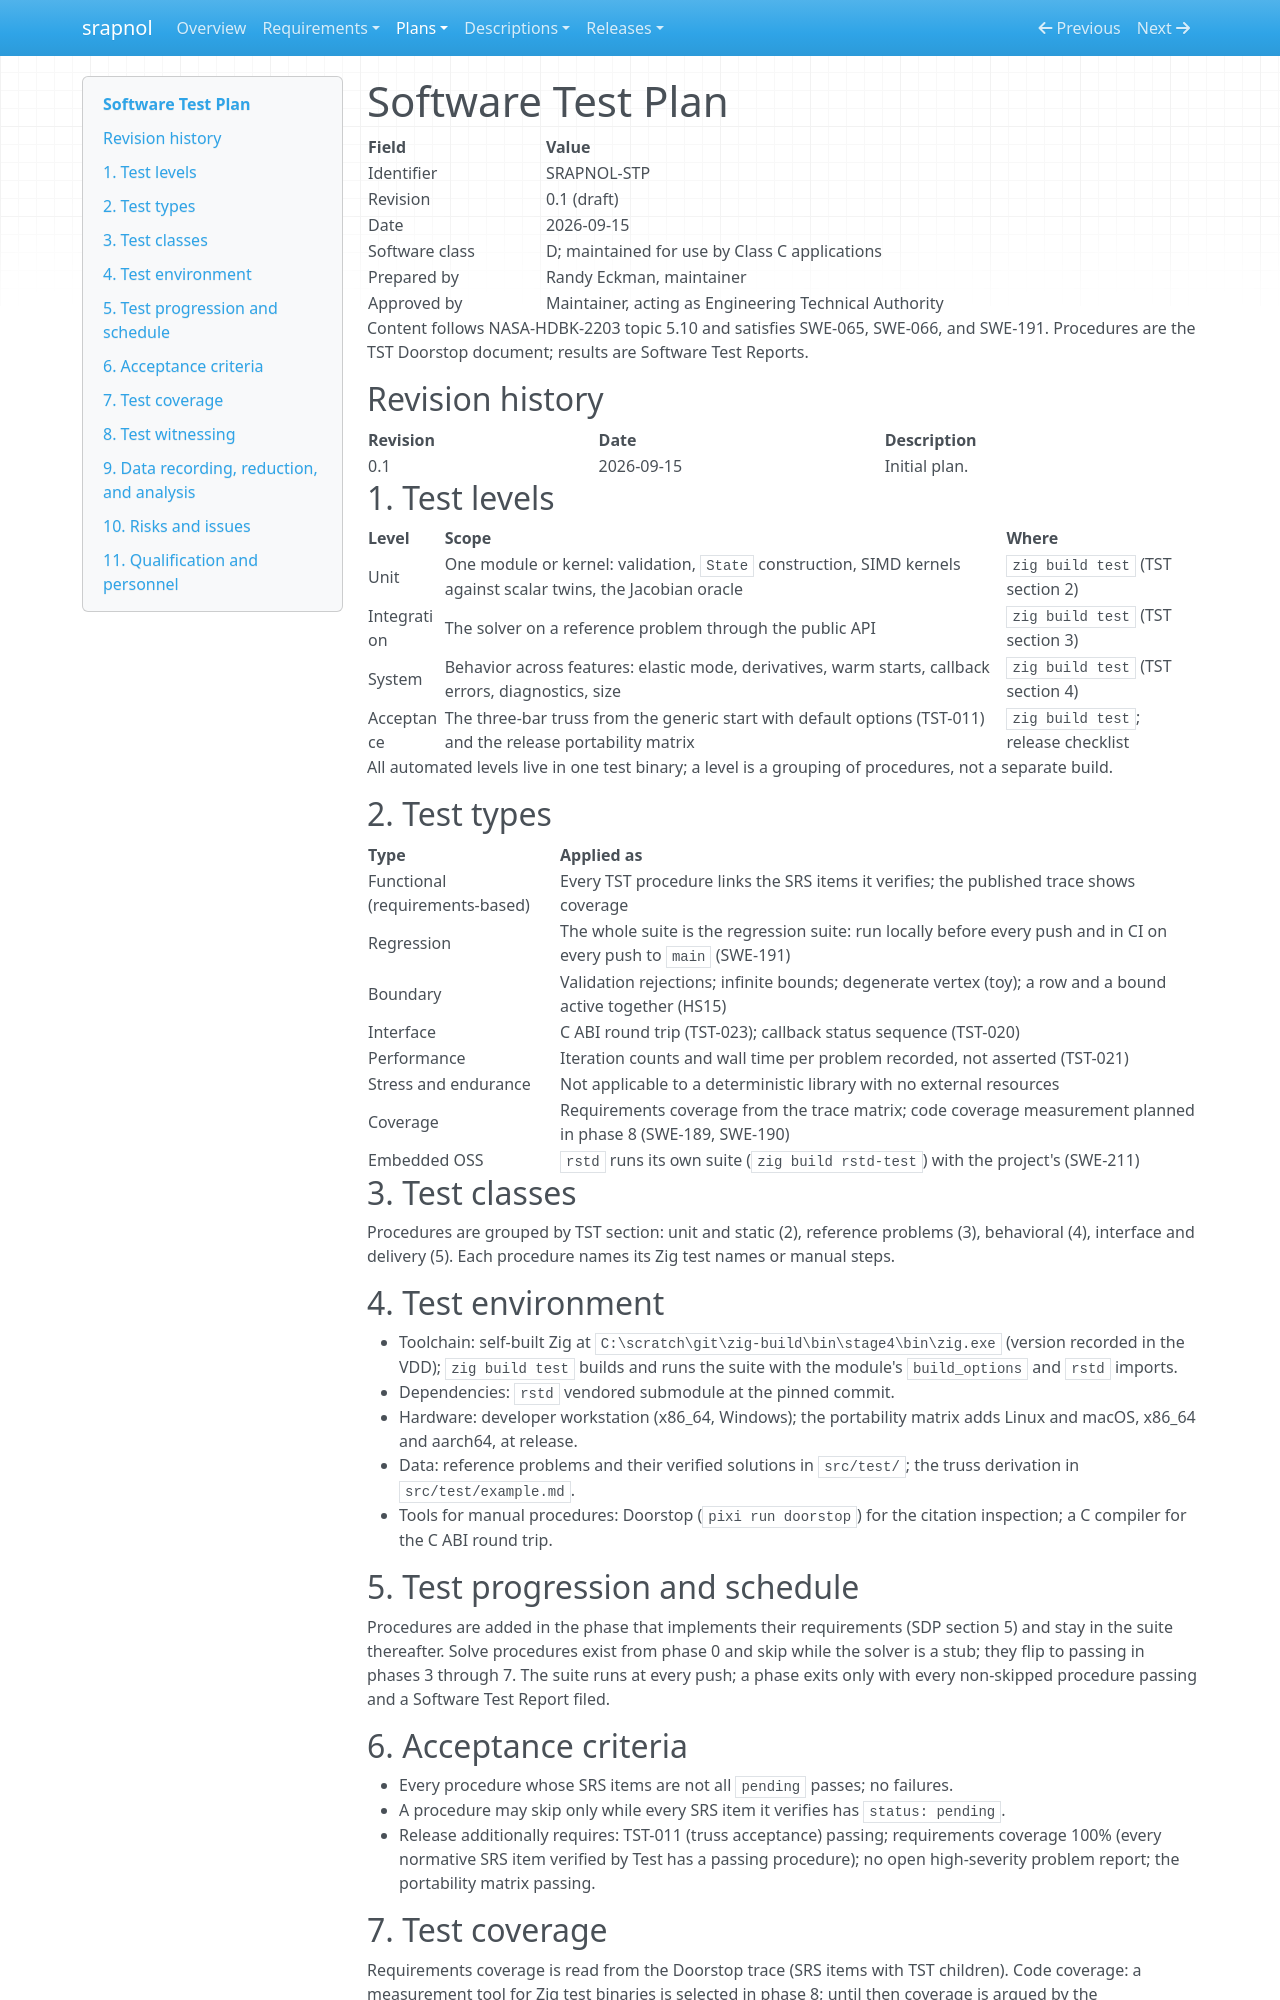

repository: emanspeaks/srapnol · page: STP/index.html · generator: mkdocs

# Software Test Plan

| Field | Value |
| --- | --- |
| Identifier | SRAPNOL-STP |
| Revision | 0.1 (draft) |
| Date | 2026-09-15 |
| Software class | D; maintained for use by Class C applications |
| Prepared by | Randy Eckman, maintainer |
| Approved by | Maintainer, acting as Engineering Technical Authority |

Content follows NASA-HDBK-2203 topic 5.10 and satisfies SWE-065, SWE-066, and
SWE-191. Procedures are the TST Doorstop document; results are Software Test Reports.

## Revision history

| Revision | Date | Description |
| --- | --- | --- |
| 0.1 | 2026-09-15 | Initial plan. |

## 1. Test levels

| Level | Scope | Where |
| --- | --- | --- |
| Unit | One module or kernel: validation, `State` construction, SIMD kernels against scalar twins, the Jacobian oracle | `zig build test` (TST section 2) |
| Integration | The solver on a reference problem through the public API | `zig build test` (TST section 3) |
| System | Behavior across features: elastic mode, derivatives, warm starts, callback errors, diagnostics, size | `zig build test` (TST section 4) |
| Acceptance | The three-bar truss from the generic start with default options (TST-011) and the release portability matrix | `zig build test`; release checklist |

All automated levels live in one test binary; a level is a grouping of procedures, not
a separate build.

## 2. Test types

| Type | Applied as |
| --- | --- |
| Functional (requirements-based) | Every TST procedure links the SRS items it verifies; the published trace shows coverage |
| Regression | The whole suite is the regression suite: run locally before every push and in CI on every push to `main` (SWE-191) |
| Boundary | Validation rejections; infinite bounds; degenerate vertex (toy); a row and a bound active together (HS15) |
| Interface | C ABI round trip (TST-023); callback status sequence (TST-020) |
| Performance | Iteration counts and wall time per problem recorded, not asserted (TST-021) |
| Stress and endurance | Not applicable to a deterministic library with no external resources |
| Coverage | Requirements coverage from the trace matrix; code coverage measurement planned in phase 8 (SWE-189, SWE-190) |
| Embedded OSS | `rstd` runs its own suite (`zig build rstd-test`) with the project's (SWE-211) |

## 3. Test classes

Procedures are grouped by TST section: unit and static (2), reference problems (3),
behavioral (4), interface and delivery (5). Each procedure names its Zig test names or
manual steps.

## 4. Test environment

- Toolchain: self-built Zig at `C:\scratch\git\zig-build\bin\stage4\bin\zig.exe`
  (version recorded in the VDD); `zig build test` builds and runs the suite with the
  module's `build_options` and `rstd` imports.
- Dependencies: `rstd` vendored submodule at the pinned commit.
- Hardware: developer workstation (x86_64, Windows); the portability matrix adds
  Linux and macOS, x86_64 and aarch64, at release.
- Data: reference problems and their verified solutions in `src/test/`; the truss
  derivation in `src/test/example.md`.
- Tools for manual procedures: Doorstop (`pixi run doorstop`) for the citation
  inspection; a C compiler for the C ABI round trip.

## 5. Test progression and schedule

Procedures are added in the phase that implements their requirements (SDP section 5)
and stay in the suite thereafter. Solve procedures exist from phase 0 and skip while the
solver is a stub; they flip to passing in phases 3 through 7. The suite runs at every
push; a phase exits only with every non-skipped procedure passing and a Software Test
Report filed.
